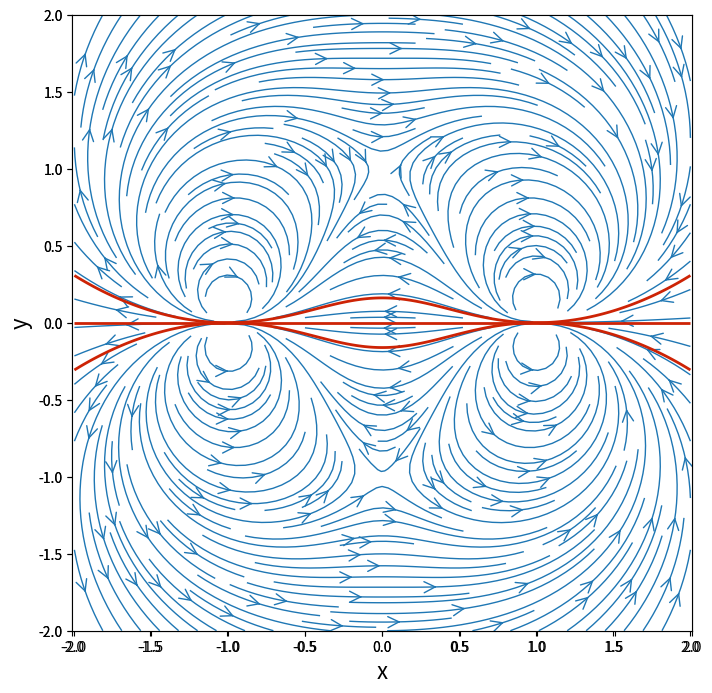

Recreate this plot in Python.
"""
Spyder Editor

Navie-Stoks
"""

import math
import numpy
from matplotlib import pyplot

def uniformnaStruja(Uinf, beta, X, Y):
    cosBeta = math.cos(beta*math.pi/180)
    sinBeta = math.sin(beta*math.pi/180)
    u = Uinf*cosBeta
    v = Uinf*sinBeta
    phi = Uinf*(X*cosBeta + Y*sinBeta)
    psi = Uinf*(Y*cosBeta - X*sinBeta)
    return phi, psi, u, v

def izvor(izdasnost, x0, y0, X, Y):
    u = izdasnost/(2*numpy.pi)*(X-x0)/((X-x0)**2+(Y-y0)**2)
    v = izdasnost/(2*numpy.pi)*(Y-y0)/((X-x0)**2+(Y-y0)**2)
    phi = izdasnost/(2*numpy.pi)*numpy.log(numpy.sqrt((X-x0)**2 + (Y-y0)**2))
    psi = izdasnost/(2*numpy.pi)*numpy.arctan2((Y-y0), (X-x0))
    return phi, psi, u, v

def ponor(izdasnost, x0, y0, X, Y):
    u = -izdasnost/(2*numpy.pi)*(X-x0)/((X-x0)**2+(Y-y0)**2)
    v = -izdasnost/(2*numpy.pi)*(Y-y0)/((X-x0)**2+(Y-y0)**2)
    phi = -izdasnost/(2*numpy.pi)*numpy.log(numpy.sqrt((X-x0)**2 + (Y-y0)**2))
    psi = -izdasnost/(2*numpy.pi)*numpy.arctan2((Y-y0), (X-x0))
    return phi, psi, u, v

def vrtlog(Gamma, x0, y0, X, Y):
    u = -Gamma/(2*math.pi) * (Y-y0)/((X-x0)**2 + (Y-y0)**2)
    v = Gamma/(2*math.pi) * (X-x0)/((X-x0)**2 + (Y-y0)**2)
    phi = Gamma/(2*numpy.pi)*numpy.arctan2((Y-y0), (X-x0))
    psi = -Gamma/(2*numpy.pi)*numpy.log(numpy.sqrt((X-x0)**2 + (Y-y0)**2))
    return phi, psi, u, v

def dvopol(M, x0, y0, X, Y):
    u = - M/(2*math.pi)*((X-x0)**2-(Y-y0)**2)/((X-x0)**2+(Y-y0)**2)**2
    v = - M/(2*math.pi)*2*(X-x0)*(Y-y0)/((X-x0)**2+(Y-y0)**2)**2
    psi =  -M/(2*math.pi)*(Y-y0)/((X-x0)**2+(Y-y0)**2)
    phi = M/(2*math.pi)*(X-x0)/((X-x0)**2+(Y-y0)**2)
    return phi, psi, u, v

N = 800                                  # broj tacaka u x i y pravcu
x_start, x_end = -2.0, 2.0               # xmin i xmax
y_start, y_end = -2.0, 2.0               # ymin i yman
x = numpy.linspace(x_start, x_end, N)    # 1D niz x koordinata
y = numpy.linspace(y_start, y_end, N)    # 1D niy y koordinata


X, Y = numpy.meshgrid(x, y)              # MREZA PRORACUNSKIH TACAKA

# -------------  DVA DVOPOLA --------------------------------#
phi0, psi0, u0, v0 = uniformnaStruja(1., 0, X, Y)
phi1, psi1, u1, v1 = dvopol( 10, 1, 0, X, Y)
phi2, psi2, u2, v2 = dvopol(10, -1, 0, X, Y)
u =  u1 + u2
v =  v1 + v2
psi =  psi1 + psi2



size = 8
pyplot.figure(figsize=(size, (y_end-y_start)/(x_end-x_start)*size))
pyplot.xlabel('x', fontsize=16)
pyplot.ylabel('y', fontsize=16)
pyplot.xlim(x_start, x_end)
pyplot.ylim(y_start, y_end)
pyplot.axes().set_aspect('equal', 'datalim')
pyplot.streamplot(X, Y, u, v, density=2.2, linewidth=1, arrowsize=2, arrowstyle='->')


pyplot.contour(X, Y, psi, levels= [-0.5, 0, 0.5], colors='#CD2305', linewidths=2, linestyles='solid')

pyplot.show()
#%%%
